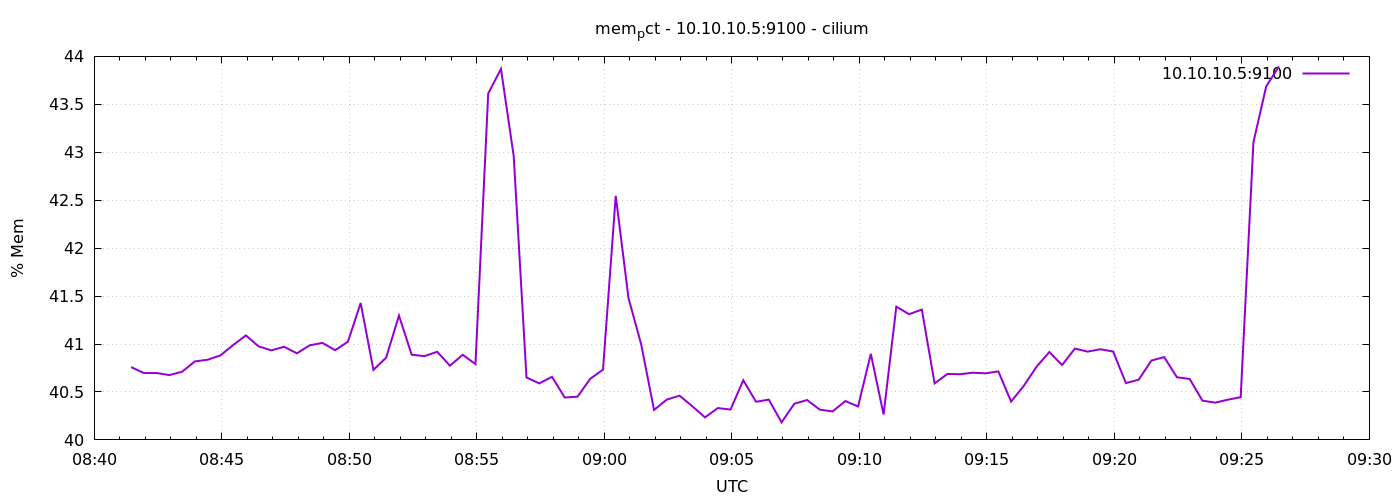

The data file committed next to this chart (first rows):
1778056887	40.75948281193579
1778056917	40.7
1778056947	40.7
1778056977	40.68
1778057007	40.71
1778057037	40.82
1778057067	40.84
1778057097	40.88
1778057127	40.99
1778057157	41.09
1778057187	40.98
1778057217	40.93
1778057247	40.97
1778057277	40.9
1778057307	40.99
1778057337	41.01
1778057367	40.94
1778057397	41.02
1778057427	41.43
1778057457	40.73
1778057487	40.86
1778057517	41.3
1778057547	40.89
1778057577	40.87
1778057607	40.92
1778057637	40.77
1778057667	40.89
1778057697	40.79
1778057727	43.61
1778057757	43.87
1778057787	42.96
1778057817	40.65
1778057847	40.59
1778057877	40.66
1778057907	40.44
1778057937	40.45
1778057967	40.64
1778057997	40.73
1778058027	42.55
1778058057	41.48
1778058087	40.99
1778058117	40.31
1778058147	40.42
1778058177	40.46
1778058207	40.35
1778058237	40.23
1778058267	40.33
1778058297	40.32
1778058327	40.62
1778058357	40.4
1778058387	40.42
1778058417	40.18
1778058447	40.38
1778058477	40.42
1778058507	40.32
1778058537	40.3
1778058567	40.4
1778058597	40.35
1778058627	40.9
1778058657	40.27
1778058687	41.39
... 30 more rows
